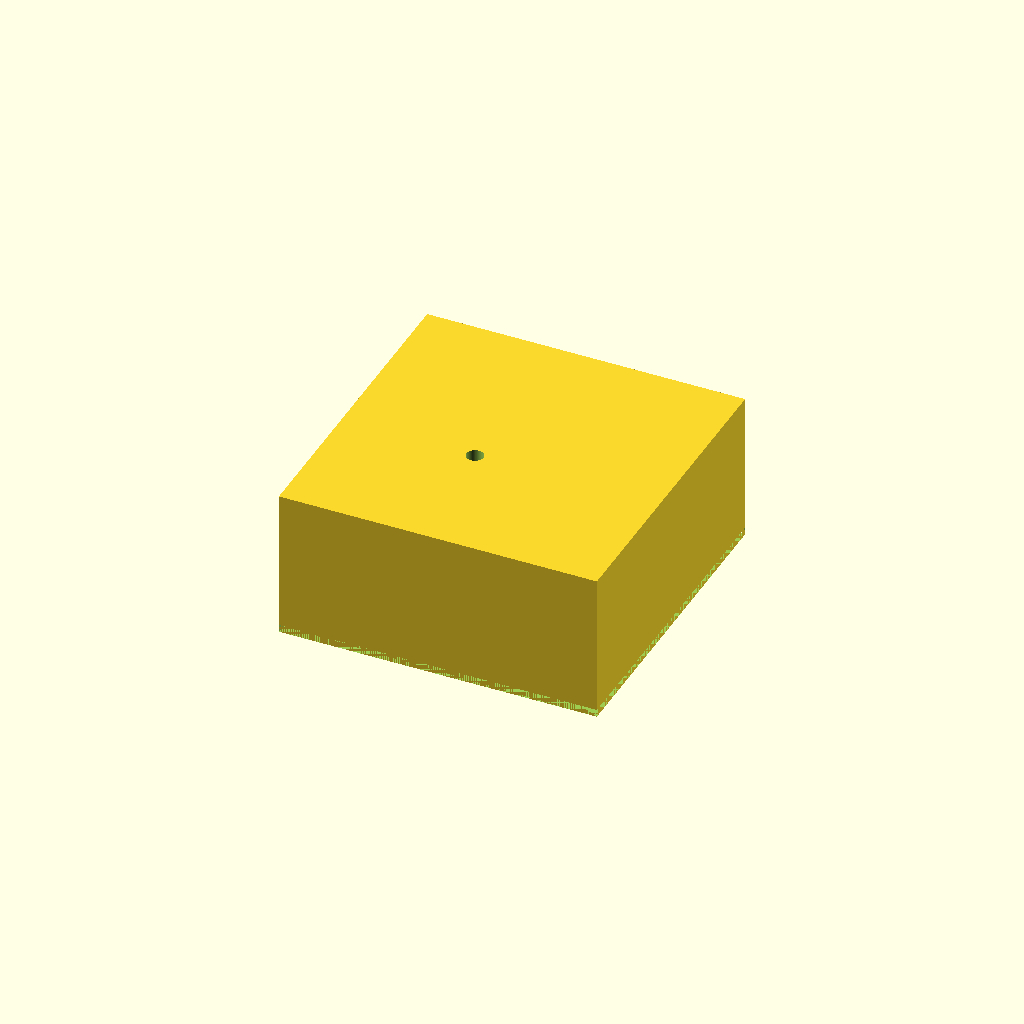
Cell 1: rendered with the file's own defaults.
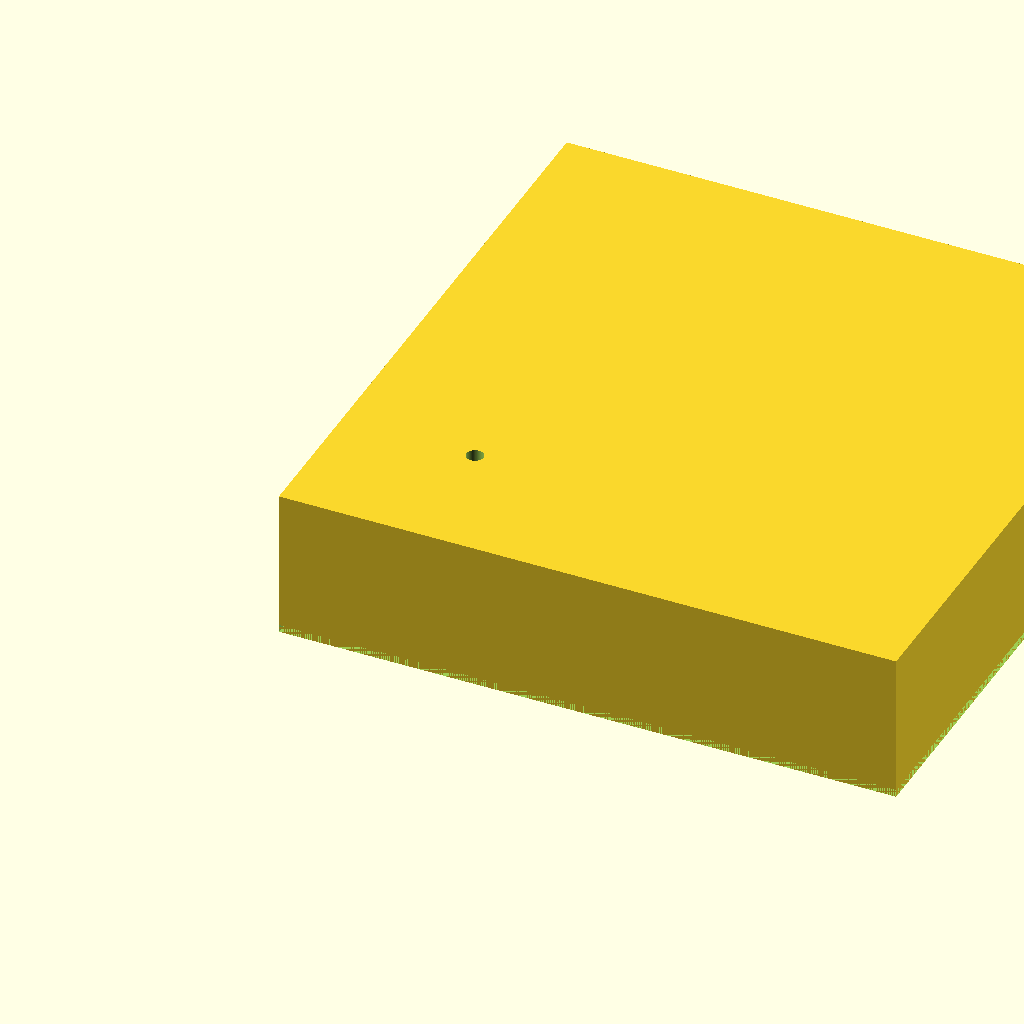
Cell 2: fan_o = 160 (everything else at default).
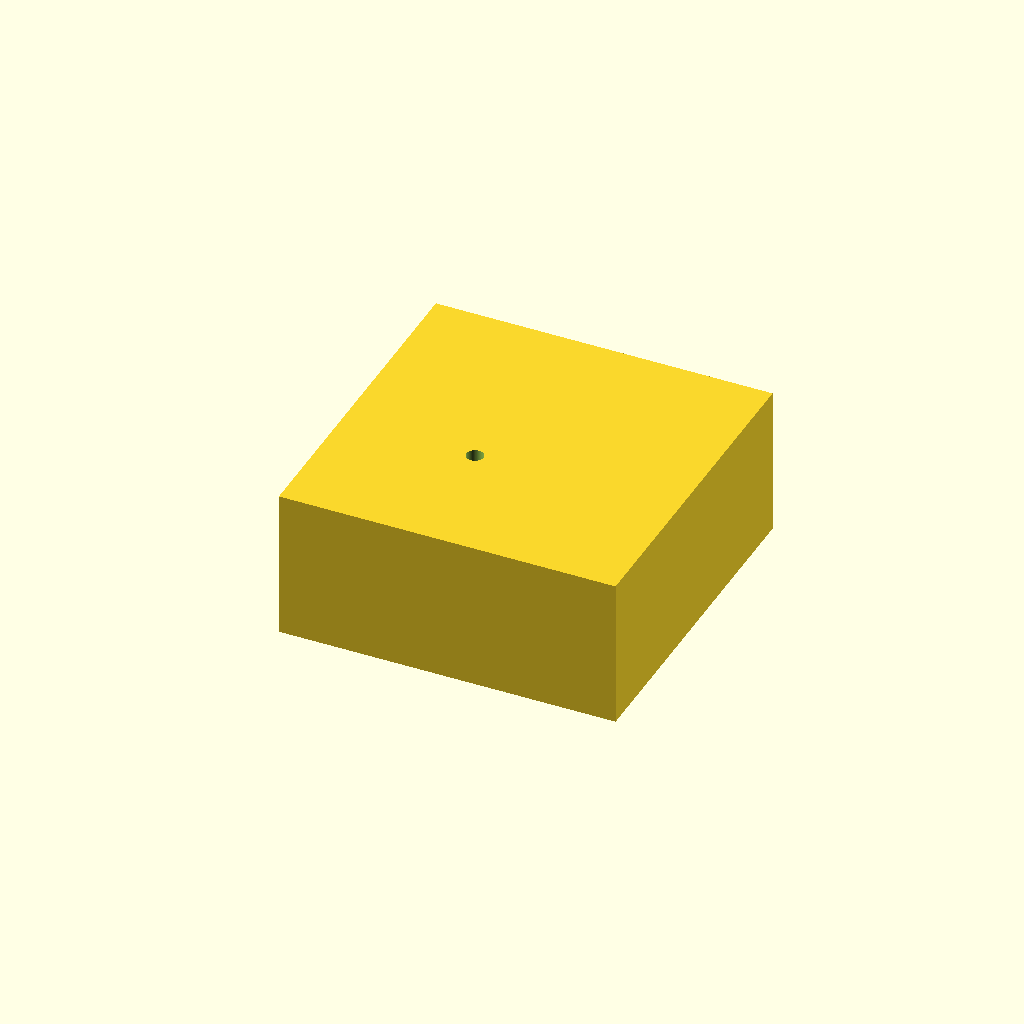
Cell 3 — wall_t set to 5, the other parameters unchanged.
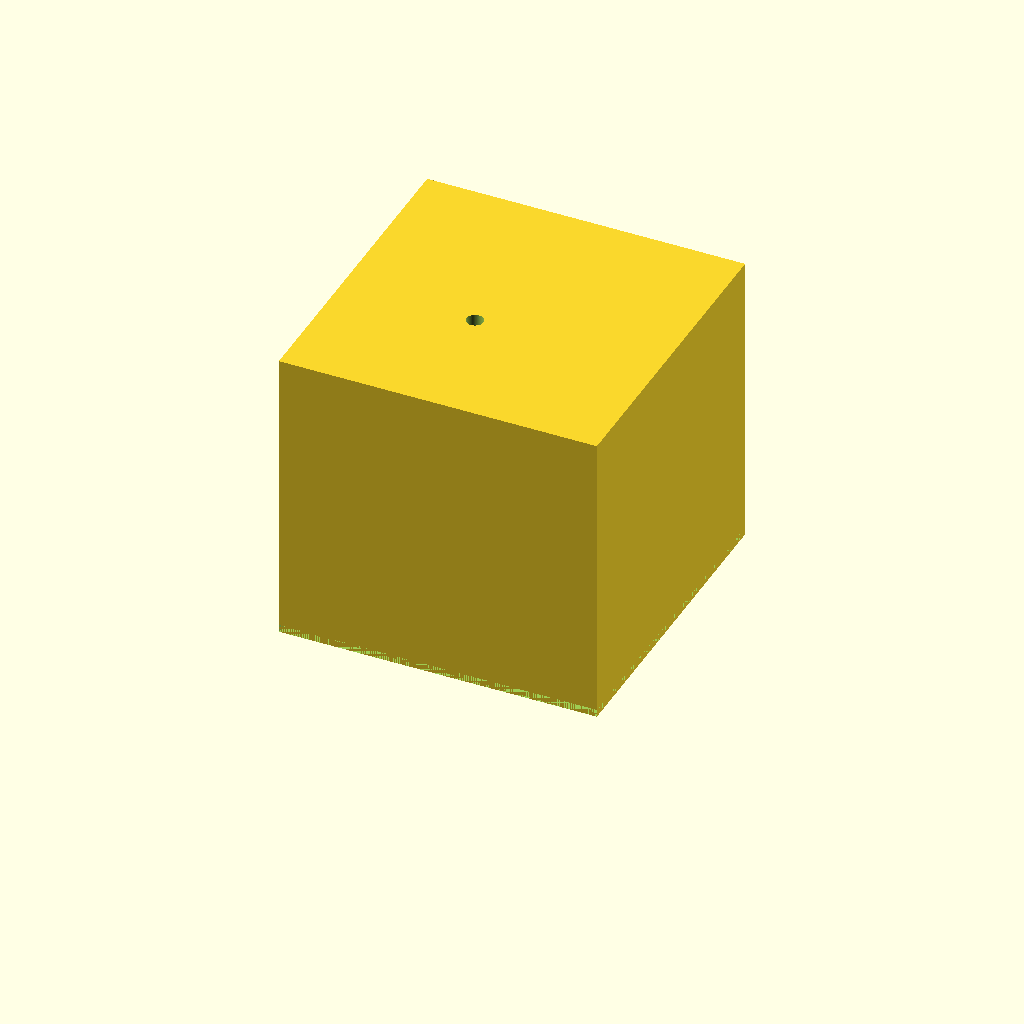
Cell 4 — height set to 80, the other parameters unchanged.
All cells are drawn from one camera (rotation 55°, 0°, 25°, orthographic, colour scheme Cornfield), so only the parameter changes between them.
OpenSCAD source file bench/results/gpu-v9s1-h1-g12/code/scadcoder-v9s1/stirrer_fan_housing_s5_a1.scad:
// Magnetic stirrer housing for 80 mm PC case fan
// Print orientation: closed top plate on bed, open bottom facing up

// ---------- Parameters ----------
fan_o     = 80;    // fan outer diameter
plate_t   = 2;     // top plate thickness
wall_t    = 2.5;   // wall thickness
height    = 40;    // outer height (z = 0 to 40)
screw_d   = 4.5;   // M4 screw hole diameter
screw_p   = 71.5;  // screw hole square pitch
notch_w   = 12;    // cable notch width
notch_h   = 8;     // cable notch depth from open edge
eps       = 0.5;   // cutter overshoot

$fn = 96;

// ---------- Model ----------
difference() {
    // Outer block
    cube([fan_o + 2 * wall_t, fan_o + 2 * wall_t, height]);

    // Top plate (z = 0 to 2)
    cube([fan_o + 2 * wall_t, fan_o + 2 * wall_t, plate_t]);

    // Four screw holes through upper walls
    for (i = [-1, 1])
        for (j = [-1, 1])
            translate([i * screw_p / 2, j * screw_p / 2, plate_t])
                cylinder(d = screw_d, h = height - plate_t + eps);

    // Cable notch in +X wall, centred along Y
    translate([-fan_o / 2 - wall_t, -notch_w / 2, height - notch_h])
        cube([notch_w + 2 * wall_t, notch_w, notch_h + eps]);
}
Customizer parameters (derived from the source; name, type, default, range or options):
fan_o: number, default 80
plate_t: number, default 2
wall_t: number, default 2.5
height: number, default 40
screw_d: number, default 4.5
screw_p: number, default 71.5
notch_w: number, default 12
notch_h: number, default 8
eps: number, default 0.5
